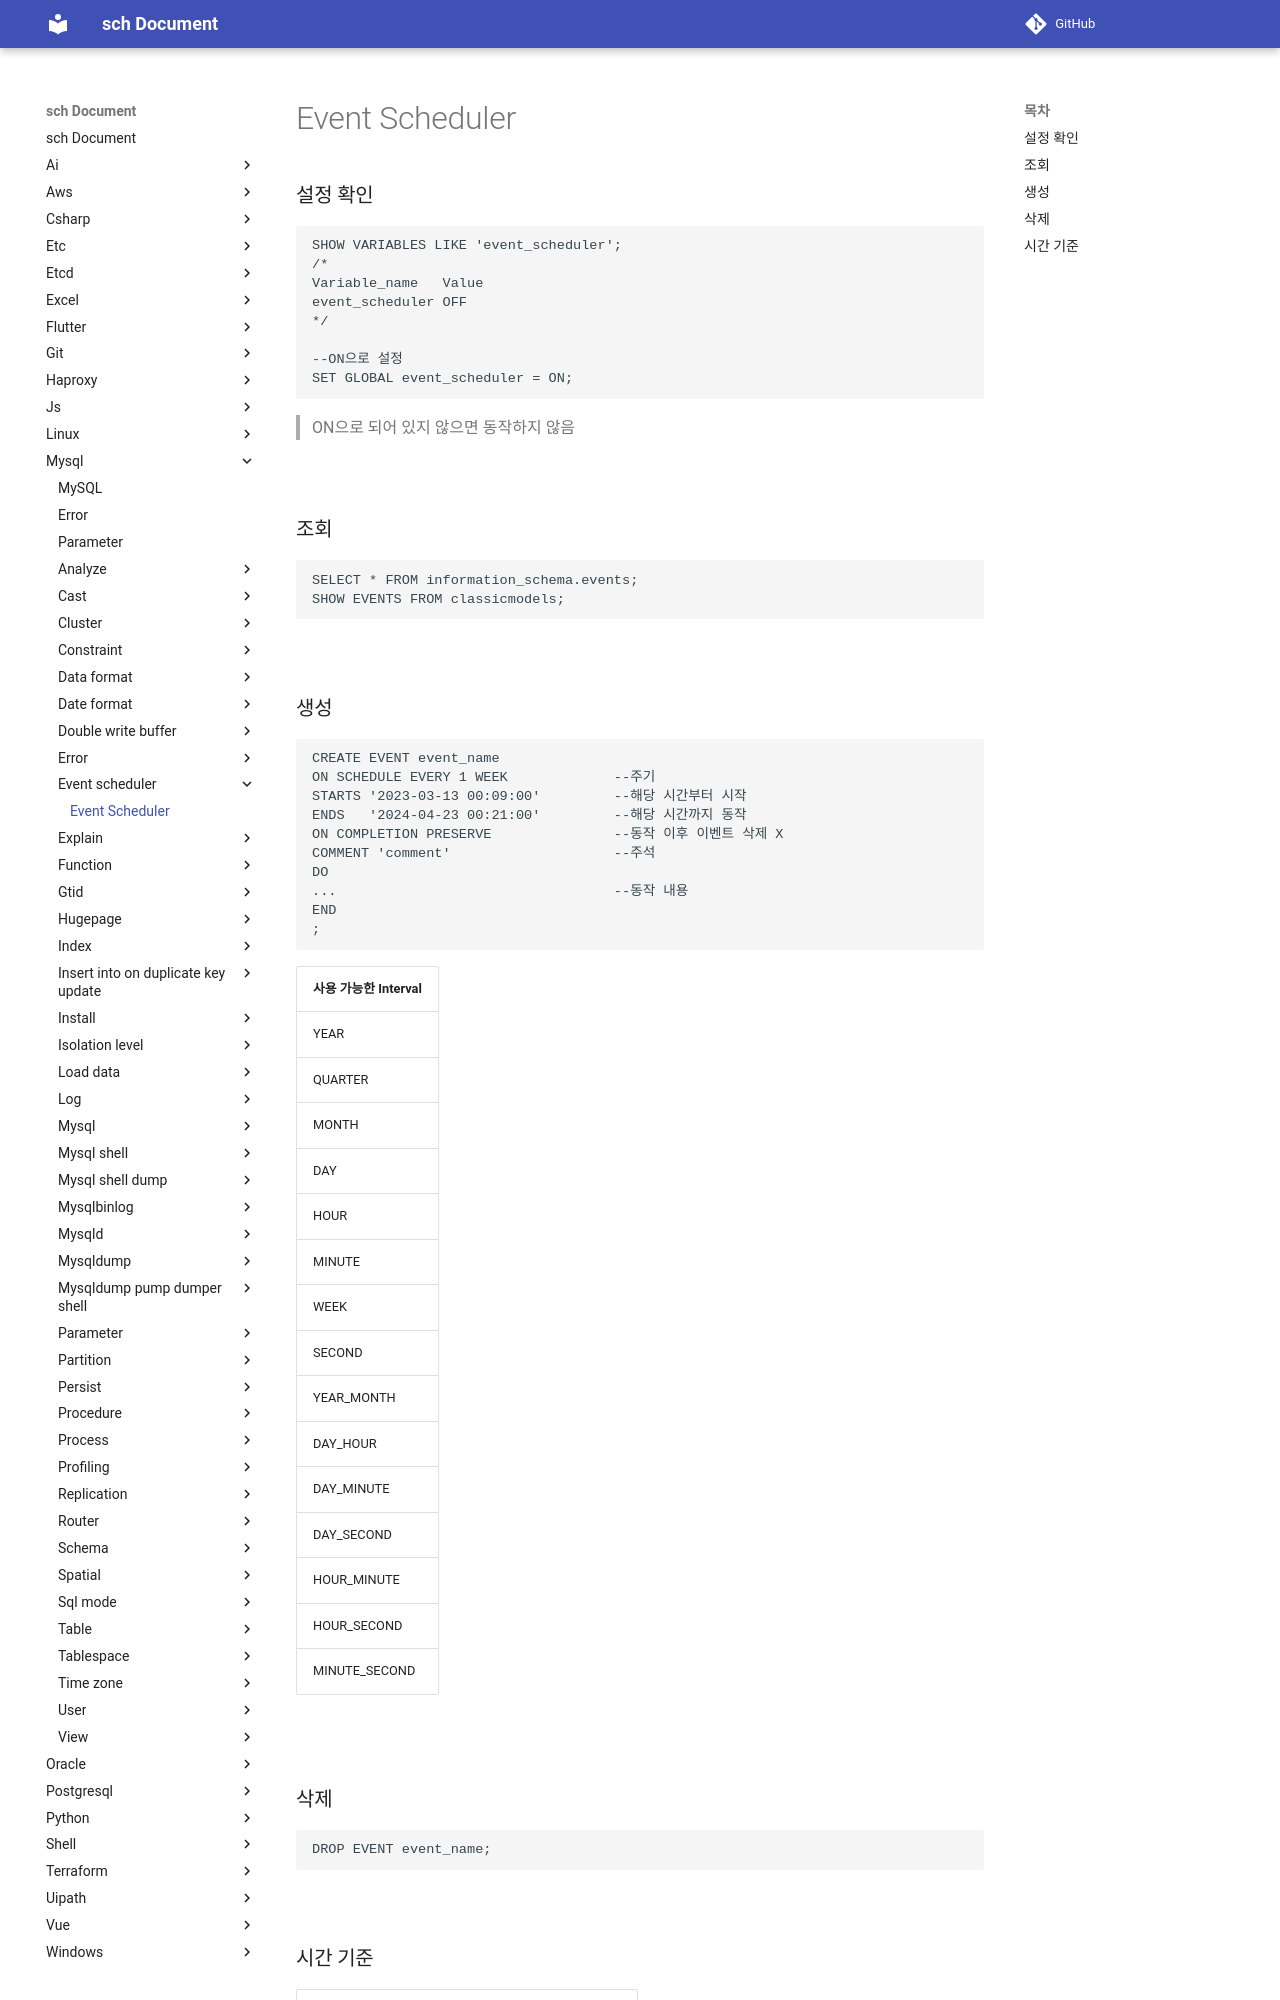

repository: sch6393/sch · page: mysql/event-scheduler/index.html · generator: mkdocs

Event Scheduler
===

### 설정 확인
```sql
SHOW VARIABLES LIKE 'event_scheduler';
/*
Variable_name	Value
event_scheduler	OFF
*/

--ON으로 설정
SET GLOBAL event_scheduler = ON;
```
>ON으로 되어 있지 않으면 동작하지 않음

<br>

### 조회
```sql
SELECT * FROM information_schema.events;
SHOW EVENTS FROM classicmodels;
```

<br>

### 생성
```sql
CREATE EVENT event_name
ON SCHEDULE EVERY 1 WEEK             --주기
STARTS '2023-03-13 00:09:00'         --해당 시간부터 시작
ENDS   '2024-04-23 00:21:00'         --해당 시간까지 동작
ON COMPLETION PRESERVE               --동작 이후 이벤트 삭제 X
COMMENT 'comment'                    --주석
DO
...                                  --동작 내용
END
;
```
|사용 가능한 Interval|
|-|
|YEAR|
|QUARTER|
|MONTH|
|DAY|
|HOUR|
|MINUTE|
|WEEK|
|SECOND|
|YEAR_MONTH|
|DAY_HOUR|
|DAY_MINUTE|
|DAY_SECOND|
|HOUR_MINUTE|
|HOUR_SECOND|
|MINUTE_SECOND|

<br>
